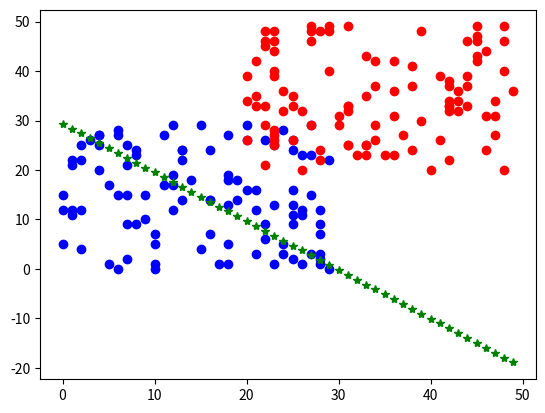

Generate this figure with matplotlib:
import numpy as np
import matplotlib.pyplot as plt


def gen_data():
    x_train = []
    y_train = []

    x_test = []
    y_test = []

    for i in range(150):
        x_1 = np.random.randint(0, 30)
        x_2 = np.random.randint(0, 30)

        x = [x_1, x_2]
        y = 1

        if i < 100:
            x_train.append(x)
            y_train.append(y)

        else:
            x_test.append(x)
            y_test.append(y)

    for i in range(150):
        x_1 = np.random.randint(20, 50)
        x_2 = np.random.randint(20, 50)

        x = [x_1, x_2]
        y = -1

        if i < 100:
            x_train.append(x)
            y_train.append(y)

        else:
            x_test.append(x)
            y_test.append(y)

    # for i in range(len(y_train)):
    #     if y_train[i] == 1:
    #         plt.plot(x_train[i][0], x_train[i][1], 'ob')
    #     else:
    #         plt.plot(x_train[i][0], x_train[i][1], 'or')
    x = np.array(x_train)
    y = np.array(y_train)
    x_ = np.array(x_test)
    y_ = np.array(y_test)

    return x, y, x_, y_


class svm_sgd(object):
    def __init__(self,c=4.0):
        self.x_train ,self.y_train, self.x_test, self.y_test = gen_data()
        self.C = c
        self.w = np.zeros(shape=[len(self.x_train[0])])
        self.b = 0.0
        self.rate = 0.001
        self.iter = 2000

    def loss(self):
        loss = 0.0
        for i in range(len(self.y_train)):
            y_i = self.y_train[i]
            x_i = self.x_train[i]
            temp = 1 - y_i * (np.dot(self.w, x_i.transpose()) + self.b)
            loss += max(0,temp)
        loss += self.C * np.dot(self.w,self.w.transpose())
        return loss

    def sgd(self,sample_idx):
        i = sample_idx
        y_i = self.y_train[i]
        x_i = self.x_train[i]
        temp = 1 - y_i * (np.dot(self.w, x_i.transpose()) + self.b)

        if temp > 0:
            grad_w = - y_i * x_i
            grad_b = - y_i
        else:
            grad_w = 0
            grad_b = 0

        self.w = self.w - self.rate * grad_w
        self.b = self.b - self.rate * grad_b

    def acc(self):
        right_nums = 0.0
        for i in range(len(self.x_train)):
            y_i = self.y_train[i]
            x_i = self.x_train[i]

            temp = np.dot(self.w, x_i) + self.b
            y_hat = 1 if temp >= 0 else -1

            if y_i == y_hat:
                right_nums += 1
        return right_nums / len(self.x_train)

    def train(self):
        it = 0
        while it < self.iter:
            it += 1
            for i in range(len(self.x_train)):
                self.sgd(i)

            loss = self.loss()
            acc = self.acc()
            print('iter:%s, loss:%s, acc:%s' % (it, loss, acc))
        self.show()

    def show(self):
        for i in range(len(self.x_train)):
            if self.y_train[i] == 1:
                plt.plot(self.x_train[i][0],self.x_train[i][1],'ob')
            else:
                plt.plot(self.x_train[i][0], self.x_train[i][1], 'or')

        for i in range(50):
            y = (-self.w[0] * i - self.b) / self.w[1]
            plt.plot(i, y, '*g')
        plt.show()


if __name__ =='__main__':
    svm = svm_sgd()
    svm.train()